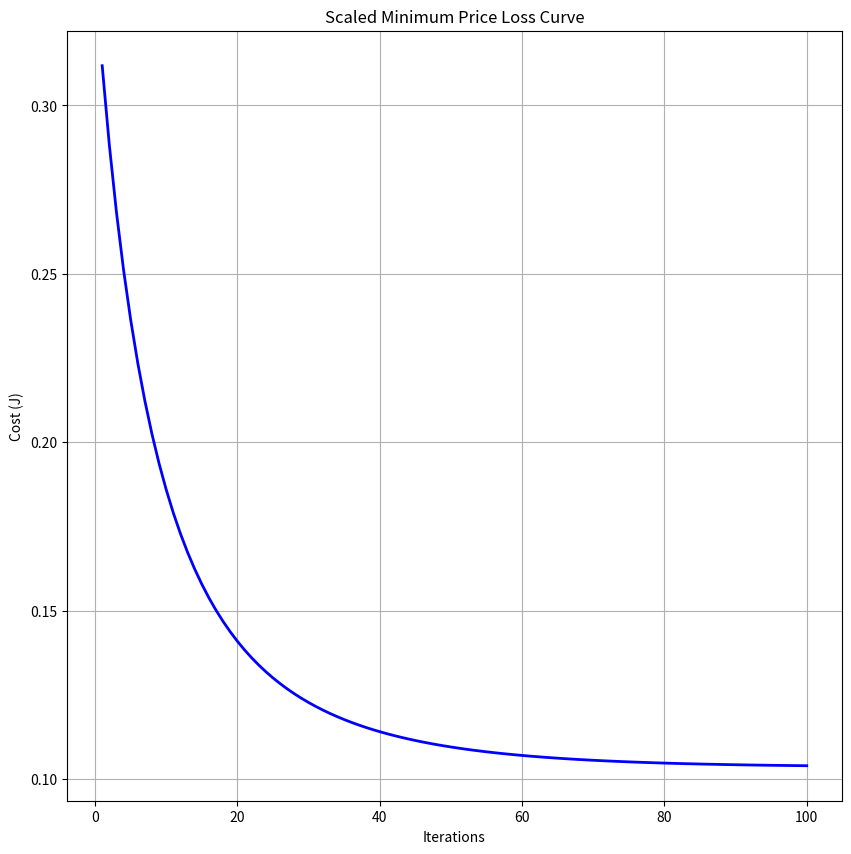
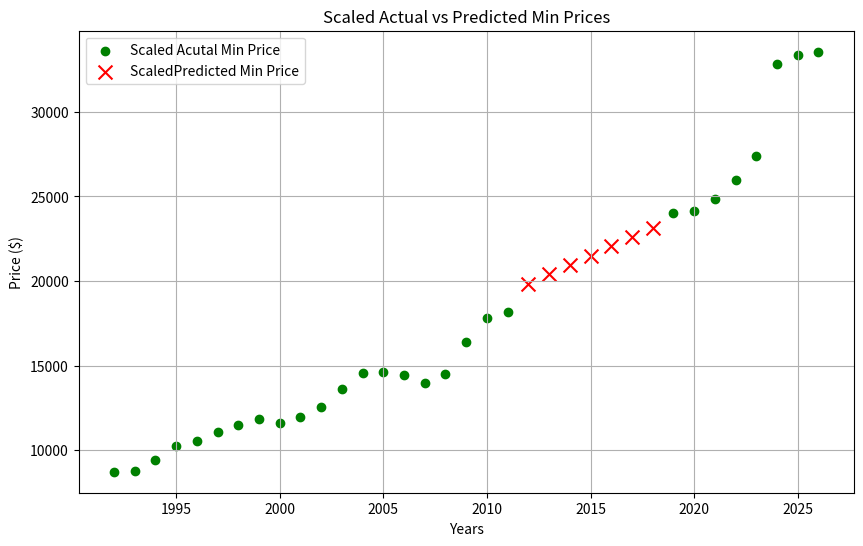

These figures' Python source, in order:
#for plotting the data points
import matplotlib.pyplot as plot

#the data gathered from cars.com
years = [2026, 2025, 2024, 2023, 2022, 2021, 2020, 2019,
2011, 2010, 2009, 2008, 2007, 2006, 2005, 2004, 2003, 2002, 2001, 2000, 1999, 1998, 1997, 1996, 1995, 1994, 1993, 1992]

Minprice = [33550, 33350, 32820, 27400, 25980, 24820, 24110, 24000,
18160, 17820, 16375, 14490, 13970, 14450, 14610, 14575, 13645, 12565, 11960, 11580, 11845, 11485, 11070, 10575, 10224, 9449, 8781, 8730]

m = len(years)
#starting with small weights for baseline
weight0 = 0.01
weight1 = 0.5

#changed the learning rate from 0.0001 to 0.000000000000001 because of overflow
LearningRate = 0.02 #I picked 0.02 because I was messing with the number and seeing which number would look like it fit the best in the graph
decayRate = 0.95 #learning rate will reduce by 5% every loop

MeanYr = sum(years)/m
StdDevYr = (sum((x-MeanYr)**2 for x in years) /m ) **0.5
ScaleYr = [(x-MeanYr)/StdDevYr for x in years]

#scaling the max price 
MeanMin = sum(Minprice)/m
StdDevMin = (sum((y-MeanMin)**2 for y in Minprice) /m) **0.5
ScaleMinPrice = [(y-MeanMin)/StdDevMin for y in Minprice]


CostHistory = [] #To store the cost for plotting later
for i in range(100):
    totalCost = 0
    gradient0 = 0
    gradient1 = 0

    #loops through every data point
    for j in range(m): #this is the m above the sigma
        x = ScaleYr[j]
        y = ScaleMinPrice[j]

        h=weight0 + (weight1*x)

        #error rate calulate
        e = h-y

        #finding the cost J = (e^2) + 0.1 (e^4)
        cost = (e**2) +0.1 * (e**4)
        totalCost += cost

        #calculate gradients using the deriverative formulas
        gradient0 += (2*e)+0.4*(e**3)
        gradient1 += ((2*e)+0.4*(e**3))*x

    AvgCost = totalCost/m
    CostHistory.append(AvgCost)

    avgGradient0 = gradient0/m
    avgGradient1 = gradient1/m

    #updating the weights as needed
    weight0 = weight0 - (LearningRate * avgGradient0)
    weight1 = weight1 - (LearningRate * avgGradient1)
    LearningRate = LearningRate * decayRate # to update the learnign rate as it goes

print(f"Final Weights: theta0 = {weight0}, theta1 = {weight1}")


MissingYear = [2012,2013, 2014, 2015, 2016, 2017, 2018]
PredictPrice = []

#using the weight found I used it to predict the min cost for 2012-2018 and rounded to 2 decimal places
for year in MissingYear:
    #scaling the missing years so it's not big number and now small numbers
    scaledMissingYr = (year-MeanYr)/StdDevYr

    Scaledprediction = weight0 + (weight1*scaledMissingYr)

    RealPrediction = (Scaledprediction*StdDevMin) + MeanMin #convert it back into the price numbers instead of decimals
    PredictPrice.append(RealPrediction)
    print(f"Predicted Scaled Minimum Price for {year}: ${RealPrediction:.2f}")


iterations = range(1, 101)

plot.figure(figsize=(10,10)) #creates the canvas size
plot.plot(iterations, CostHistory, color="blue", linewidth=2) #goes through 1-100 and puts the CostHistory from each iternation
plot.title("Scaled Minimum Price Loss Curve")
plot.xlabel("Iterations")
plot.ylabel("Cost (J)")
plot.grid(True) #have a grid background
plot.savefig("ScaledMinPrice_LossCurve.png")

plot.figure(figsize=(10,6))
#Plot the data from the website
plot.scatter(years, Minprice, color="green", label="Scaled Acutal Min Price" )

#Plot the missing data from 2012-2018
plot.scatter(MissingYear, PredictPrice, color="red", marker="x", s=100, label="ScaledPredicted Min Price")
plot.title("Scaled Actual vs Predicted Min Prices")
plot.xlabel("Years")
plot.ylabel("Price ($)")
plot.legend()
plot.grid(True)
plot.savefig("ScaledYeartoMinPrice.png")
